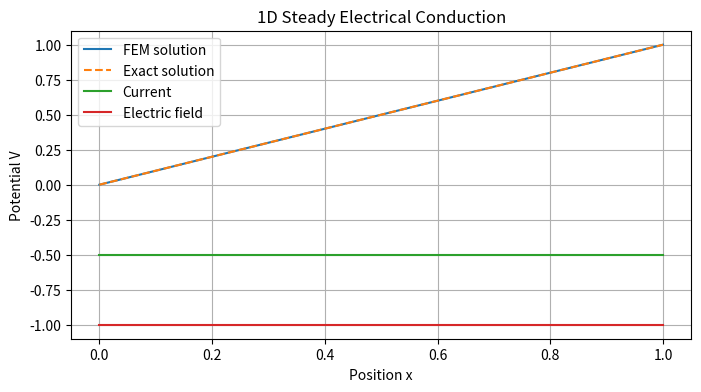

Source code (Python): (Note: this script raises an exception after producing the figure.)
import numpy as np
import matplotlib.pyplot as plt
from scipy.sparse import csr_matrix
from scipy.sparse.linalg import spsolve

def FEM_element_based(sigma, L, Nx):
    h = L / (Nx - 1)

    K_global = np.zeros((Nx, Nx))
    K_e = (sigma / h) * np.array([[1, -1], [-1, 1]])

    for e in range(Nx - 1):
        K_global[e:e+2, e:e+2] += K_e

    return K_global, h

# Parameters
L = 1.0
Nx = 50
sigma = 0.5

x = np.linspace(0, L, Nx)

# Potential
V = np.zeros(Nx)
V[0] = 0.0
V[-1] = 1.0

# Assemble full matrix
K_full, h = FEM_element_based(sigma, L, Nx)

# Reduced matrix
K = csr_matrix(K_full[1:-1, 1:-1])

# RHS: no source in the PDE, but boundary values contribute
b = np.zeros(Nx - 2)
b[0]  -= K_full[1,0]   * V[0]
b[-1] -= K_full[-2,-1] * V[-1]


# Solve
V_interior = spsolve(K, b)
V[1:-1] = V_interior

# Derived quantities
E = -np.gradient(V, x)
J = sigma * E

print("V min/max:", V.min(), V.max())
print("Mean electric field:", np.mean(E))
print("Mean current density:", np.mean(J))

# Exact solution
V_exact = x / L

# Plot
plt.figure(figsize=(8, 4))
plt.plot(x, V, label='FEM solution')
plt.plot(x, V_exact, '--', label='Exact solution')
plt.plot(x, J, label='Current')
plt.plot(x, E, label='Electric field')
plt.xlabel('Position x')
plt.ylabel('Potential V')
plt.title('1D Steady Electrical Conduction')
plt.grid(True)
plt.legend()
plt.savefig("./FEM/P1d.png", dpi=200)
